Photos from the image-classification dataset "data" in the GitHub repository FinOrr/auto-fluidics. Its 4 classes are: co flow, dripping, jetting, no flow.

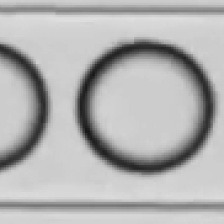
Label: dripping

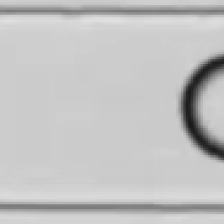
Label: dripping

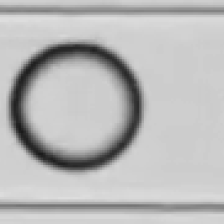
Label: dripping

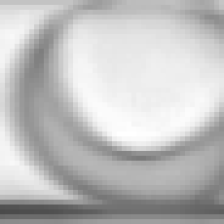
Label: dripping

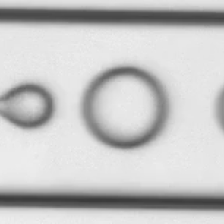
Label: co flow

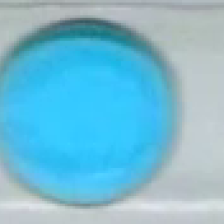
Label: dripping
